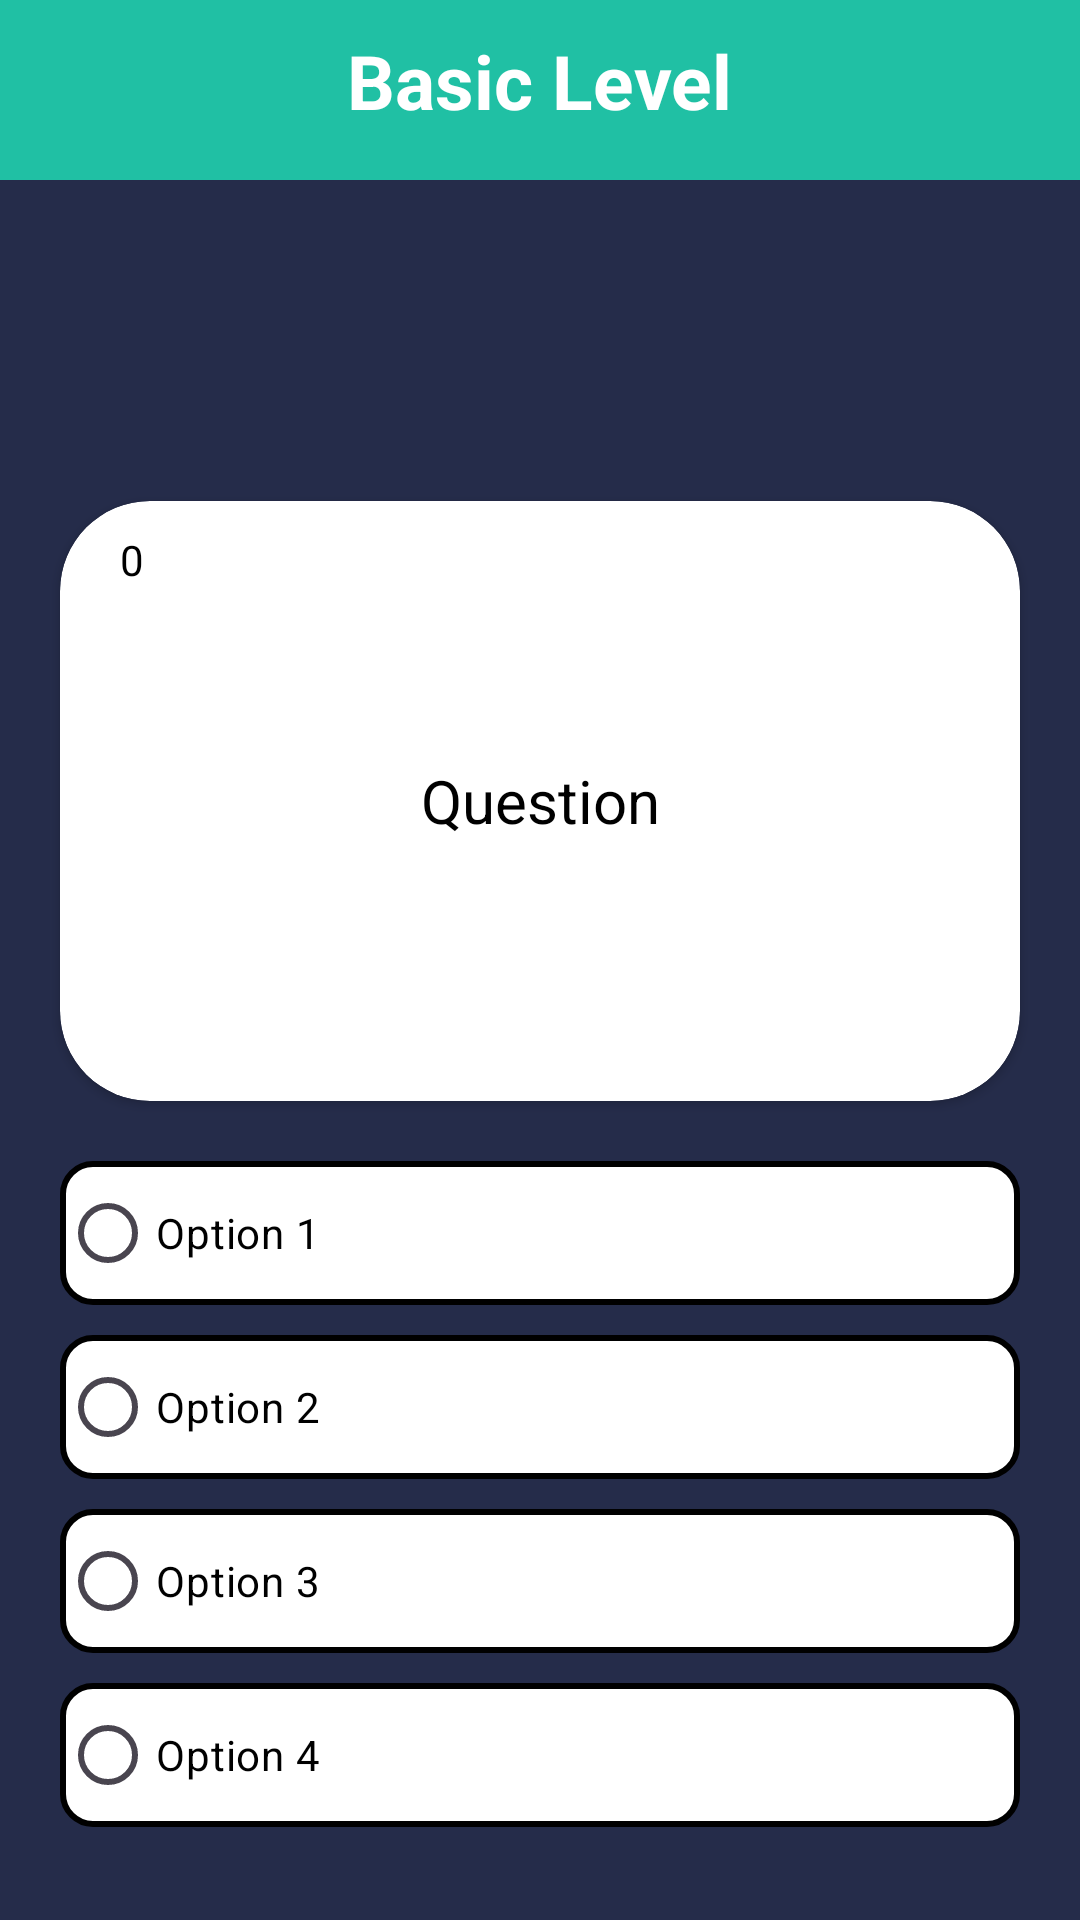

Layout XML and referenced resources for this Android screen:
<!-- AndroidManifest.xml: application theme Theme.TquesT -->
<!-- res/layout/activity_basic_level.xml -->
<?xml version="1.0" encoding="utf-8"?>
<androidx.constraintlayout.widget.ConstraintLayout xmlns:android="http://schemas.android.com/apk/res/android"
    xmlns:app="http://schemas.android.com/apk/res-auto"
    xmlns:tools="http://schemas.android.com/tools"
    android:layout_width="match_parent"
    android:background="@color/black_800"
    android:layout_height="match_parent"
    tools:context=".BasicLevel">

    <View
        android:id="@+id/topBackground"
        android:layout_width="0dp"
        android:layout_height="60dp"
        android:background="@color/green_600"
        app:layout_constraintEnd_toEndOf="parent"
        app:layout_constraintStart_toStartOf="parent"
        app:layout_constraintTop_toTopOf="parent" />

    <ImageView
        android:id="@+id/btnback"
        android:layout_width="50dp"
        android:layout_height="40dp"
        android:layout_marginTop="10dp"
        app:layout_constraintStart_toStartOf="parent"
        app:layout_constraintTop_toTopOf="parent"
        app:srcCompat="@drawable/baseline_arrow_back_24" />

    <TextView
        android:id="@+id/lblBasic"
        android:layout_width="wrap_content"
        android:layout_height="wrap_content"
        android:layout_marginTop="10dp"
        android:text="@string/basic_level"
        android:textColor="@color/white"
        android:textSize="25dp"
        android:textStyle="bold"
        app:layout_constraintEnd_toEndOf="parent"
        app:layout_constraintStart_toStartOf="parent"
        app:layout_constraintTop_toTopOf="parent" />

    <TextView
        android:id="@+id/countdownTimer"
        android:layout_width="wrap_content"
        android:layout_height="wrap_content"
        android:layout_marginTop="50sp"
        android:textColor="@color/white"
        android:textSize="40sp"
        app:layout_constraintEnd_toEndOf="parent"
        app:layout_constraintStart_toStartOf="parent"
        app:layout_constraintTop_toBottomOf="@id/lblBasic" />



    <androidx.cardview.widget.CardView
        android:id="@+id/questCard1"
        android:layout_width="match_parent"
        android:layout_height="200dp"
        app:cardCornerRadius="30dp"
        android:layout_margin="20dp"
        android:backgroundTint="@color/white"
        app:layout_constraintTop_toBottomOf="@+id/countdownTimer"
        >

        <TextView
            android:id="@+id/basicScore"
            android:layout_width="wrap_content"
            android:layout_height="wrap_content"
            android:text="0"
            android:layout_marginTop="10dp"
            android:layout_marginStart="20dp"
            android:textColor="@color/black"
            android:textSize="14sp"/>

        <TextView
            android:id="@+id/basicQuestion"
            android:gravity="center"
            android:layout_width="match_parent"
            android:layout_height="match_parent"
            android:text="@string/question"
            android:textColor="@color/black"
            android:textSize="20sp"/>
    </androidx.cardview.widget.CardView>

    <RadioGroup
        android:id="@+id/optionsRadioGroup"
        android:layout_width="match_parent"
        android:layout_height="wrap_content"
        app:layout_constraintTop_toBottomOf="@id/questCard1"
        android:layout_margin="20dp">

        <RadioButton
            android:id="@+id/opt1"
            android:textColor="@color/black"
            android:layout_width="match_parent"
            android:layout_height="wrap_content"
            android:text="Option 1"
            android:background="@drawable/radio_button_background"
            />

        <RadioButton
            android:id="@+id/opt2"
            android:textColor="@color/black"
            android:layout_width="match_parent"
            android:layout_height="wrap_content"
            android:text="Option 2"
            android:background="@drawable/radio_button_background"
            android:layout_marginTop="10dp"
            />

        <RadioButton
            android:id="@+id/opt3"
            android:textColor="@color/black"
            android:layout_width="match_parent"
            android:layout_height="wrap_content"
            android:text="Option 3"
            android:background="@drawable/radio_button_background"
            android:layout_marginTop="10dp"
            />

        <RadioButton
            android:id="@+id/opt4"
            android:textColor="@color/black"
            android:layout_width="match_parent"
            android:layout_height="wrap_content"
            android:text="Option 4"
            android:background="@drawable/radio_button_background"
            android:layout_marginTop="10dp"
            />
    </RadioGroup>

    <Button
        android:id="@+id/btnNext"
        android:layout_width="wrap_content"
        android:layout_height="wrap_content"
        app:layout_constraintStart_toStartOf="parent"
        android:backgroundTint="@color/black_700"
        android:textColor="@color/white"
        app:layout_constraintTop_toBottomOf="@+id/optionsRadioGroup"
        android:layout_marginTop="100dp"
        android:layout_marginLeft="60dp"
        android:text="Next"/>

    <Button
        android:id="@+id/btnSubmit"
        android:layout_width="wrap_content"
        android:layout_height="wrap_content"
        android:text="Submit"
        android:backgroundTint="@color/black_700"
        android:textColor="@color/white"
        app:layout_constraintStart_toEndOf="@+id/btnNext"
        app:layout_constraintTop_toTopOf="@+id/btnNext"
        app:layout_constraintEnd_toEndOf="parent"/>

</androidx.constraintlayout.widget.ConstraintLayout>
<!-- resources referenced by this layout -->
<resources>
  <color name="black">#FF000000</color>
  <color name="black_700">#161E2F</color>
  <color name="black_800">#252C4A</color>
  <color name="green_600">#20C0A4</color>
  <color name="white">#FFFFFFFF</color>
  <!-- drawable radio_button_background (drawable) -->
  <selector xmlns:android="http://schemas.android.com/apk/res/android">
      <item android:state_checked="true">
          <shape xmlns:android="http://schemas.android.com/apk/res/android">
              <corners android:radius="10dp" />
              <solid android:color="@color/lightBlue" /> 
              <stroke android:color="@android:color/black" android:width="2dp" /> 
          </shape>
      </item>
      <item android:state_checked="false">
          <shape xmlns:android="http://schemas.android.com/apk/res/android">
              <corners android:radius="10dp" />
              <solid android:color="#FFFFFF" /> 
              <stroke android:color="@android:color/black" android:width="2dp" /> 
          </shape>
      </item>
  </selector>
  <string name="basic_level">Basic Level</string>
  <string name="question">Question</string>
  <style name="Theme.TquesT" parent="Base.Theme.TquesT" />
  <color name="lightBlue">#2D82B5</color>
  <style name="Base.Theme.TquesT" parent="Theme.Material3.DayNight.NoActionBar">
          
          
      </style>
</resources>
